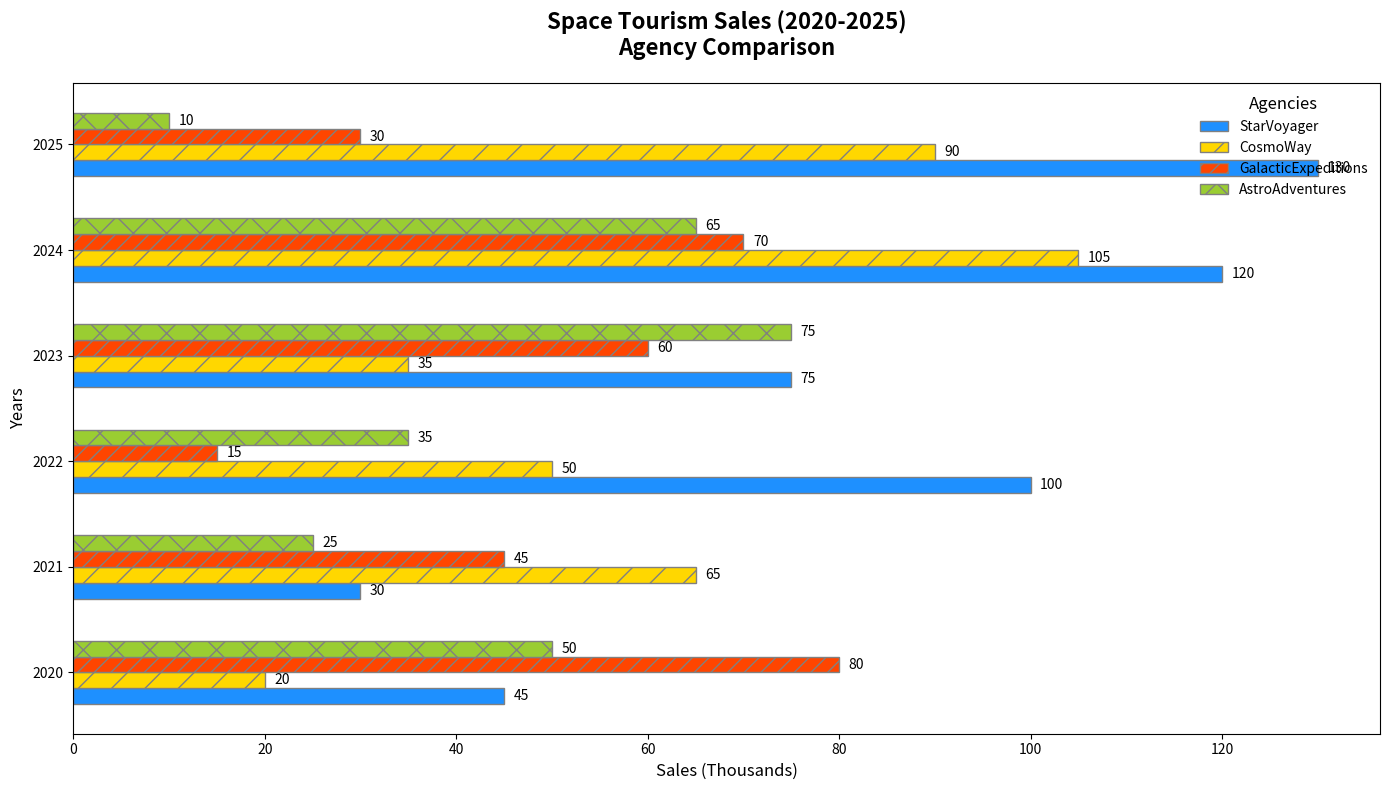

This figure's Python source:
import matplotlib.pyplot as plt
import numpy as np

years = ['2020', '2021', '2022', '2023', '2024', '2025']
agencies = ['StarVoyager', 'CosmoWay', 'GalacticExpeditions', 'AstroAdventures']
ticket_sales = [
    [45, 30, 100, 75, 120, 130],  # StarVoyager
    [20, 65, 50, 35, 105, 90],    # CosmoWay
    [80, 45, 15, 60, 70, 30],     # GalacticExpeditions
    [50, 25, 35, 75, 65, 10]      # AstroAdventures
]

fig, ax = plt.subplots(figsize=(14, 8))

bar_height = 0.15
y_pos = np.arange(len(years))

colors = ['#1E90FF', '#FFD700', '#FF4500', '#9ACD32']

bars = []
for i, agency_sales in enumerate(ticket_sales):
    marker_shape = ['o', 's', '^', 'D'][i]
    hatch_style = ['', '/', '//', 'x'][i]
    bars.append(ax.barh(y_pos + i * bar_height, agency_sales, height=bar_height, color=colors[i], edgecolor='gray', label=agencies[i], hatch=hatch_style))

ax.set_title('Space Tourism Sales (2020-2025)\nAgency Comparison', fontsize=16, fontweight='bold', pad=20)
ax.set_ylabel('Years', fontsize=12)
ax.set_xlabel('Sales (Thousands)', fontsize=12)
ax.set_yticks(y_pos + bar_height * 1.5)
ax.set_yticklabels(years)

for bar_group in bars:
    for bar in bar_group:
        width = bar.get_width()
        ax.text(width + 1, bar.get_y() + bar.get_height() / 2, f'{width}', va='center', fontsize=10)

ax.legend(title='Agencies', loc='upper right', frameon=False, fontsize=10, title_fontsize='12')

ax.grid(False)

plt.tight_layout()

plt.show()
